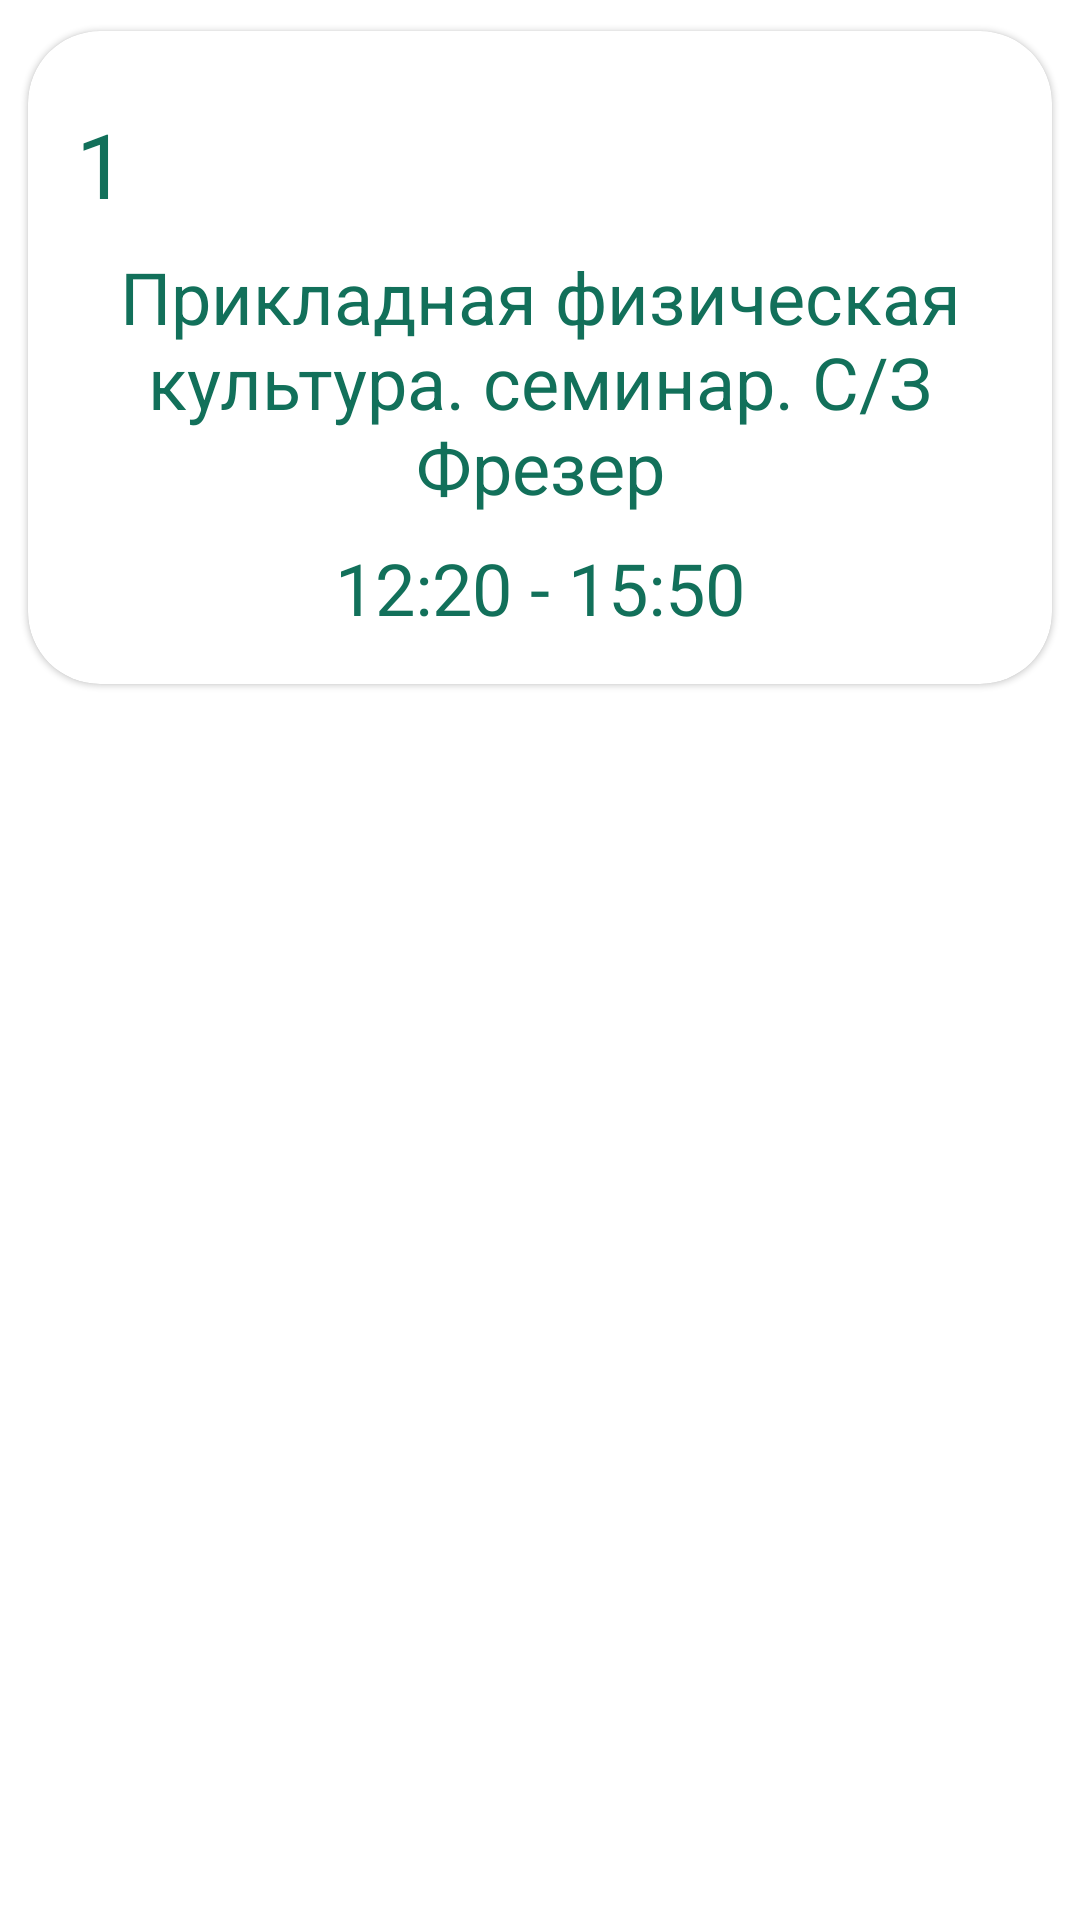

Android layout source for this screen:
<!-- AndroidManifest.xml: application theme Theme.StankimTimeTable -->
<!-- res/layout/fragment_sr2213.xml -->
<?xml version="1.0" encoding="utf-8"?>
<androidx.constraintlayout.widget.ConstraintLayout
    xmlns:android="http://schemas.android.com/apk/res/android"
    xmlns:app="http://schemas.android.com/apk/res-auto"
    xmlns:tools="http://schemas.android.com/tools"
    android:layout_width="match_parent"
    android:layout_height="match_parent"
    tools:context=".ui.timetable.idb2213.Sr2213">

    <androidx.core.widget.NestedScrollView
        android:id="@+id/nestedScrollZickr"
        android:layout_width="match_parent"
        android:layout_height="match_parent"
        app:layout_constraintEnd_toEndOf="parent"
        app:layout_constraintStart_toStartOf="parent"
        app:layout_constraintTop_toTopOf="parent">


        <LinearLayout
            android:layout_width="match_parent"
            android:layout_height="match_parent"
            android:orientation="vertical">

            <com.google.android.material.card.MaterialCardView
                android:id="@+id/pn2213"
                android:layout_width="match_parent"
                android:layout_height="wrap_content"
                app:cardCornerRadius="24dp"
                app:strokeColor="@color/purple_300"
                app:cardUseCompatPadding="true">

                <LinearLayout
                    android:layout_width="match_parent"
                    android:layout_height="wrap_content"
                    android:orientation="vertical">

                    <LinearLayout
                        android:layout_width="match_parent"
                        android:layout_height="wrap_content"
                        android:orientation="vertical"
                        android:padding="16dp">

                        <TextView
                            android:layout_width="wrap_content"
                            android:layout_height="match_parent"
                            android:layout_gravity="left"
                            android:gravity="left"
                            android:layout_marginTop="8dp"
                            android:text="1"
                            android:textColor="@color/purple_300"
                            android:textSize="30sp"/>

                        <TextView
                            android:layout_width="match_parent"
                            android:layout_height="match_parent"
                            android:layout_gravity="center"
                            android:gravity="center"
                            android:layout_marginTop="8dp"
                            android:text="Прикладная физическая культура. семинар. С/З Фрезер"
                            android:textColor="@color/purple_300"
                            android:textSize="24sp"/>

                        <TextView
                            android:layout_width="match_parent"
                            android:layout_height="match_parent"
                            android:layout_gravity="center"
                            android:gravity="center"
                            android:layout_marginTop="8dp"
                            android:text="12:20 - 15:50"
                            android:textColor="@color/purple_300"
                            android:textSize="24sp"/>

                    </LinearLayout>
                </LinearLayout>
            </com.google.android.material.card.MaterialCardView>
        </LinearLayout>
    </androidx.core.widget.NestedScrollView>




</androidx.constraintlayout.widget.ConstraintLayout>
<!-- resources referenced by this layout -->
<resources>
  <color name="purple_300">#12705A</color>
  <style name="Theme.StankimTimeTable" parent="Theme.MaterialComponents.DayNight.NoActionBar">
          
          <item name="colorPrimary">@color/purple_300</item>
          <item name="colorPrimaryVariant">@color/purple_300</item>
          <item name="colorOnPrimary">@color/white</item>
          
          <item name="colorSecondary">@color/purple_300</item>
          <item name="colorSecondaryVariant">@color/purple_300</item>
          <item name="colorOnSecondary">@color/black</item>
          
          <item name="android:statusBarColor" tools:targetApi="l">?attr/colorPrimaryVariant</item>
          
      </style>
  <color name="white">#FFFFFFFF</color>
  <color name="black">#FF000000</color>
</resources>
